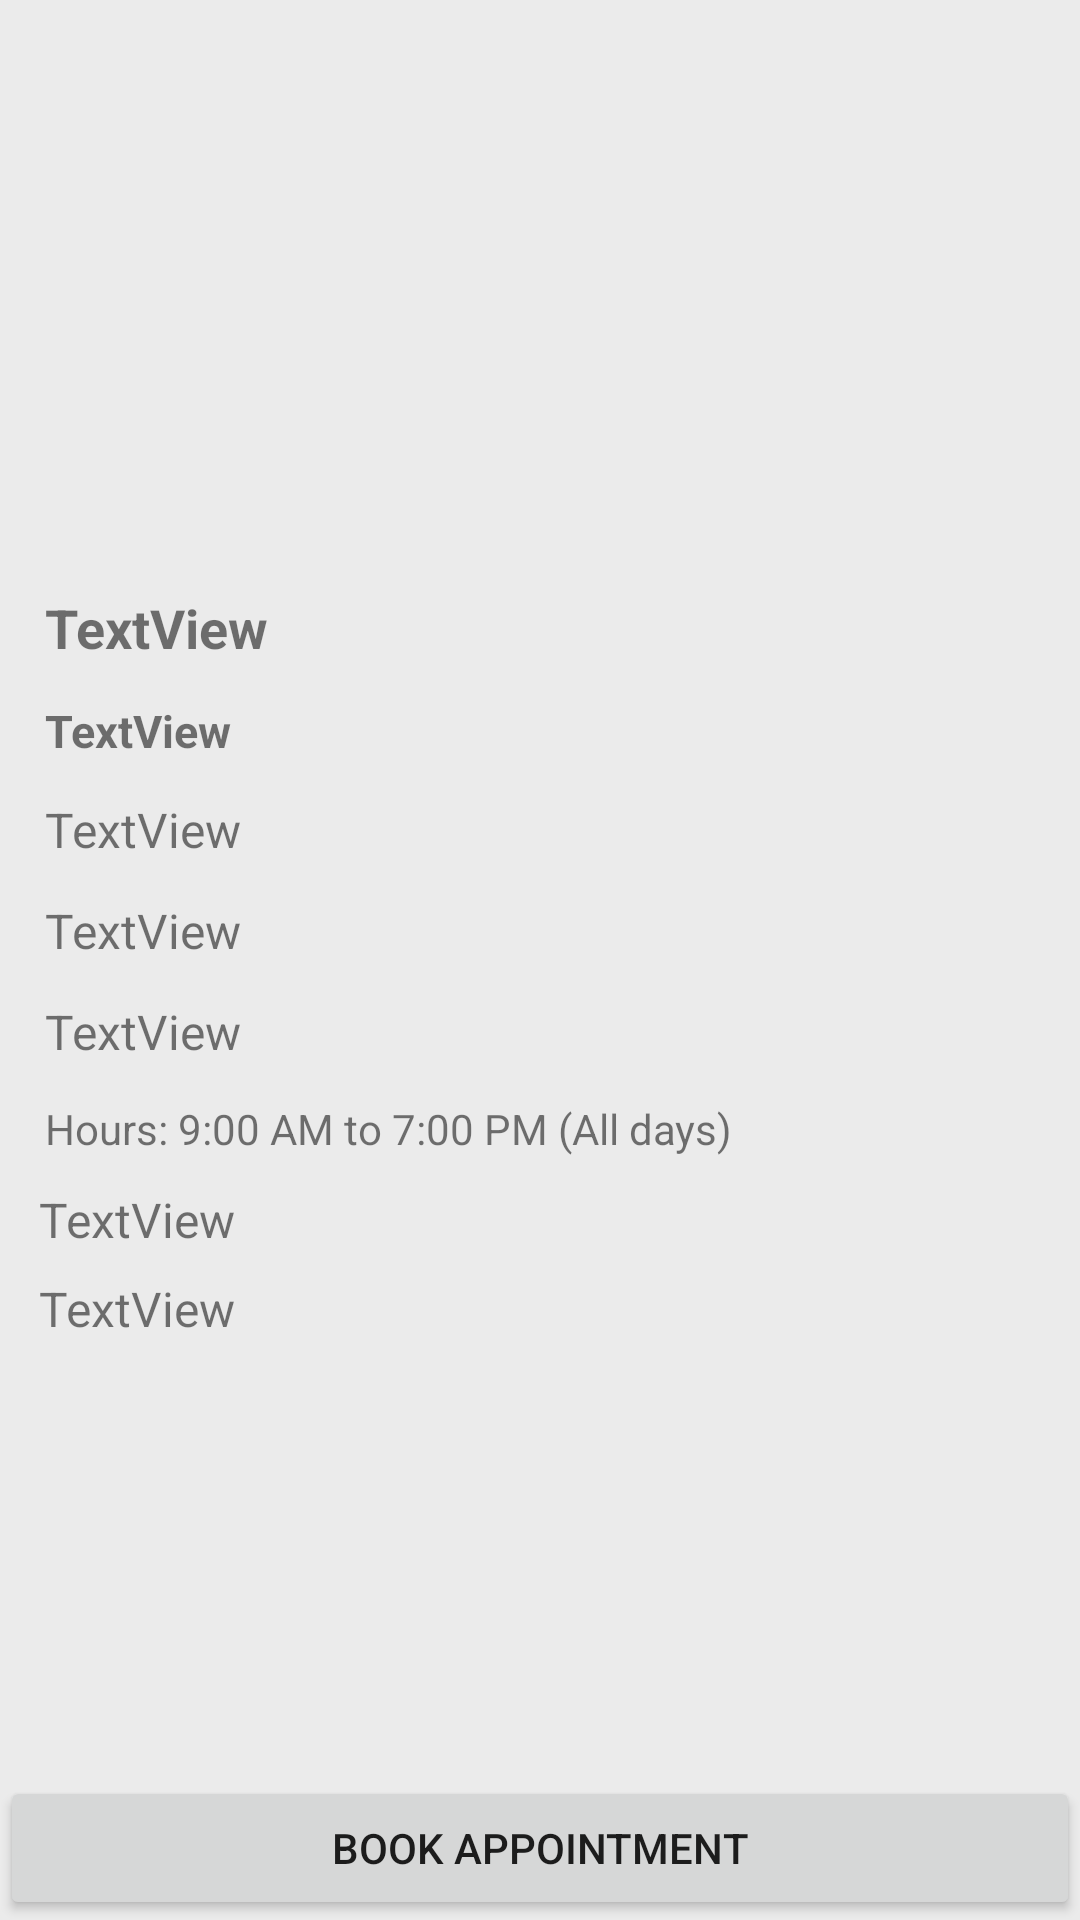

Write the Android layout XML for this screen, with the resource values it uses.
<!-- AndroidManifest.xml: application theme AppTheme -->
<!-- res/layout/activity_doctor_detail_info.xml -->
<?xml version="1.0" encoding="utf-8"?>
<androidx.constraintlayout.widget.ConstraintLayout xmlns:android="http://schemas.android.com/apk/res/android"
    xmlns:app="http://schemas.android.com/apk/res-auto"
    xmlns:tools="http://schemas.android.com/tools"
    android:layout_width="match_parent"
    android:layout_height="match_parent"
    tools:context=".DoctorDetailInfo"
    android:orientation="vertical"
    android:background="#14000000">


    <ImageView
        android:id="@+id/profile_pic"
        android:layout_width="180dp"
        android:layout_height="180dp"
        app:layout_constraintEnd_toEndOf="parent"
        app:layout_constraintStart_toStartOf="parent"
        app:layout_constraintTop_toTopOf="parent"
        android:src="@drawable/man"/>
<LinearLayout
    android:layout_width="match_parent"
    android:layout_height="wrap_content"
    android:orientation="vertical"
    android:layout_marginTop="10dp"
    android:padding="5dp"
    app:layout_constraintTop_toBottomOf="@+id/profile_pic"
    >
    <TextView
        android:id="@+id/dinfo_name"
        android:layout_width="match_parent"
        android:layout_height="wrap_content"
        android:layout_marginStart="8dp"
        android:layout_marginEnd="8dp"
        android:text="TextView"
        android:textSize="18sp"
        android:padding="2dp"

        android:textStyle="bold"
        />
    <TextView
        android:id="@+id/dinfo_desc"
        android:layout_width="match_parent"
        android:layout_height="wrap_content"
        android:layout_marginStart="8dp"
        android:layout_marginEnd="8dp"
        android:layout_marginTop="8dp"
        android:text="TextView"
        android:padding="2dp"
        android:textSize="15sp"
        android:textStyle="bold"
        />
    <TextView
        android:id="@+id/dinfo_yoe"
        android:layout_width="match_parent"
        android:layout_height="wrap_content"
        android:layout_marginStart="8dp"
        android:layout_marginTop="8dp"
        android:layout_marginEnd="8dp"
        android:textSize="16sp"
        android:padding="2dp"
        android:text="TextView" />

    <TextView
        android:id="@+id/dinfo_detail"
        android:layout_width="match_parent"
        android:layout_height="wrap_content"
        android:layout_marginStart="8dp"
        android:layout_marginTop="8dp"
        android:layout_marginEnd="8dp"
        android:textSize="16sp"
        android:padding="2dp"

        android:text="TextView" />
    <TextView
        android:id="@+id/dinfo_address"
        android:layout_width="match_parent"
        android:layout_height="wrap_content"
        android:layout_marginStart="8dp"
        android:layout_marginTop="8dp"
        android:layout_marginEnd="8dp"
        android:textSize="16sp"
        android:padding="2dp"

        android:text="TextView" />
    <TextView
        android:id="@+id/dinfo_officehours"
        android:layout_width="match_parent"
        android:layout_height="wrap_content"
        android:layout_marginStart="8dp"
        android:layout_marginTop="8dp"
        android:layout_marginEnd="8dp"
        android:textSize="14sp"
        android:padding="2dp"
        android:text="Hours: 9:00 AM to 7:00 PM (All days)" />

    <TextView
        android:id="@+id/dinfo_contact"
        android:layout_width="match_parent"
        android:layout_height="wrap_content"
        android:layout_marginStart="8dp"
        android:layout_marginTop="8dp"
        android:layout_marginEnd="8dp"
        android:textSize="16sp"
        android:text="TextView" />
    <TextView
        android:id="@+id/dinfo_email"
        android:layout_width="match_parent"
        android:layout_height="wrap_content"
        android:layout_marginStart="8dp"
        android:layout_marginTop="8dp"
        android:layout_marginEnd="8dp"
        android:textSize="16sp"
        android:text="TextView" />
</LinearLayout>
    <Button
        android:id="@+id/book_appointment"
        android:layout_width="match_parent"
        android:layout_height="wrap_content"
        android:layout_gravity="bottom"
        android:layout_marginBottom="0dp"
        android:gravity="center"
        app:layout_constraintBottom_toBottomOf="parent"
        android:onClick="bookAppointment"
        android:text="Book Appointment" />

</androidx.constraintlayout.widget.ConstraintLayout>
<!-- resources referenced by this layout -->
<resources>

</resources>
